The GitHub repository yugan-tano/farm-guardian contains a labelled image folder "kiwi" with 4 categories: brown spot, gray mold, healthy, ulcer. Examples follow, each with its label.

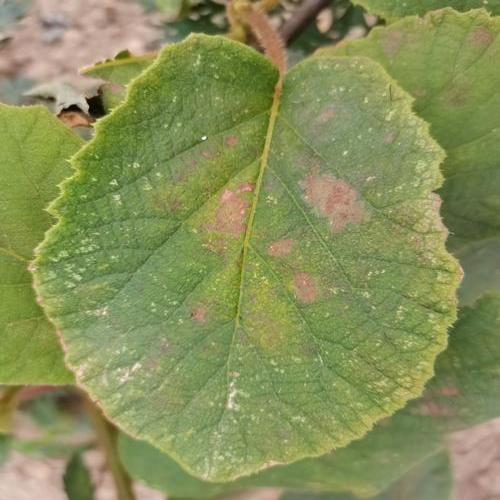
Label: brown spot

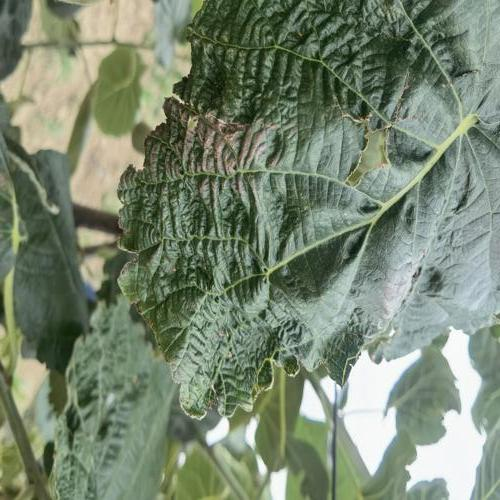
Label: brown spot

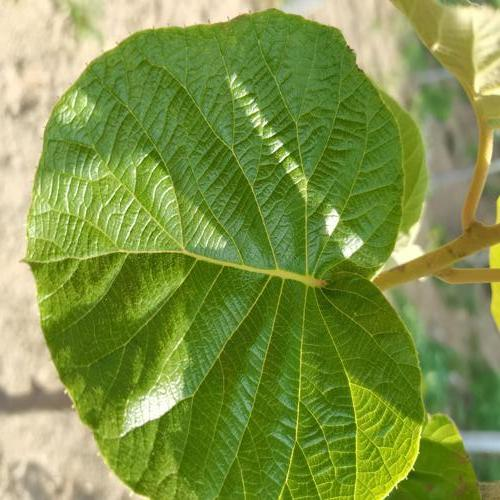
Label: healthy

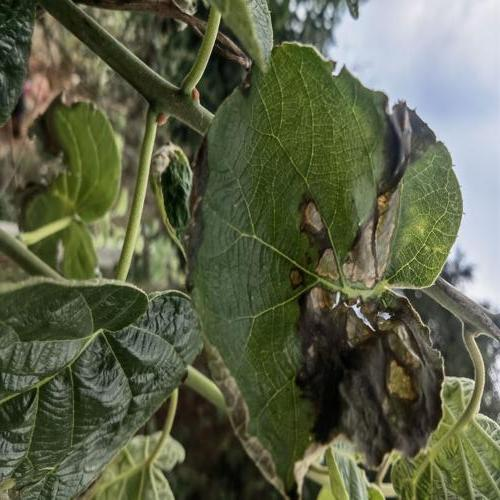
Label: gray mold

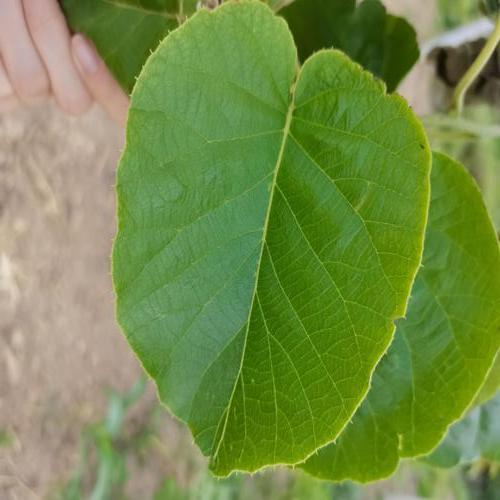
Label: healthy

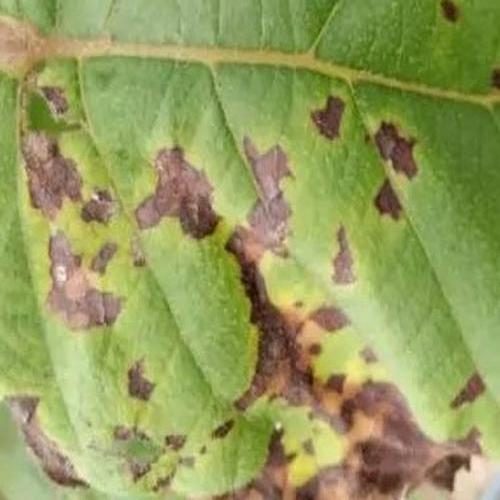
Label: ulcer
